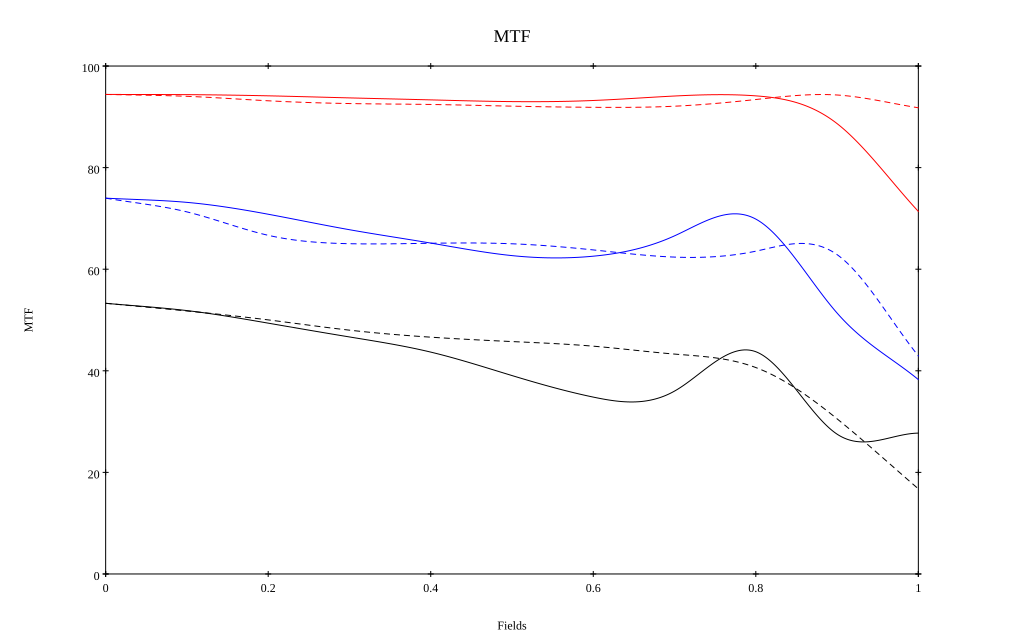

The data file committed next to this chart (first rows):
, 0, 0.1, 0.2, 0.3, 0.4, 0.5, 0.6, 0.7, 0.8, 0.9, 1
10 sag, 0.944, 0.944, 0.941, 0.937, 0.933, 0.93, 0.932, 0.941, 0.941, 0.887, 0.714
10 tan, 0.944, 0.94, 0.932, 0.926, 0.924, 0.921, 0.919, 0.921, 0.934, 0.943, 0.918
30 sag, 0.74, 0.732, 0.708, 0.678, 0.651, 0.627, 0.626, 0.666, 0.699, 0.514, 0.383
30 tan, 0.74, 0.713, 0.667, 0.65, 0.651, 0.65, 0.638, 0.624, 0.635, 0.629, 0.429
50 sag, 0.533, 0.519, 0.494, 0.467, 0.437, 0.391, 0.348, 0.36, 0.438, 0.275, 0.277
50 tan, 0.533, 0.518, 0.5, 0.48, 0.466, 0.458, 0.448, 0.433, 0.406, 0.305, 0.168
